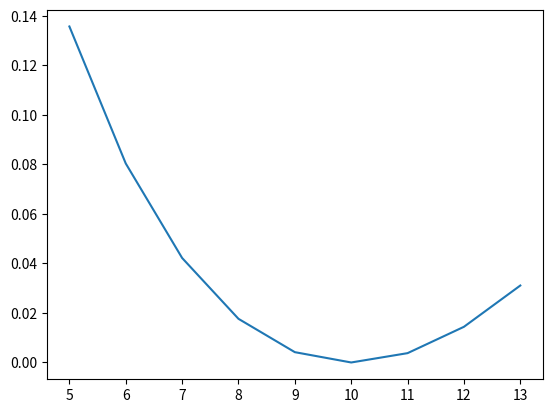

Source code (Python):
import numpy as np
import sympy as sp
import matplotlib.pyplot as plt

def myfunc(f,f_d, a,s):

    f_d_s = f_d.subs(x,s)
    f_a = f_d_s*(a-s)+f.subs(x,s)
    return f_a

x = sp.Symbol('x')
f = sp.sqrt(x) + 2*x
f_d = sp.diff(f,x)

results_approx = []
results_real = []
xx = np.arange(5,14)
for num in range(5,14):
    result = myfunc(f,f_d,num,10)
    results_approx.append(result)
    results_real.append(f.subs(x,num))

differences = np.abs(np.array(results_approx) - np.array(results_real))

plt.plot(xx,differences)
plt.show()
